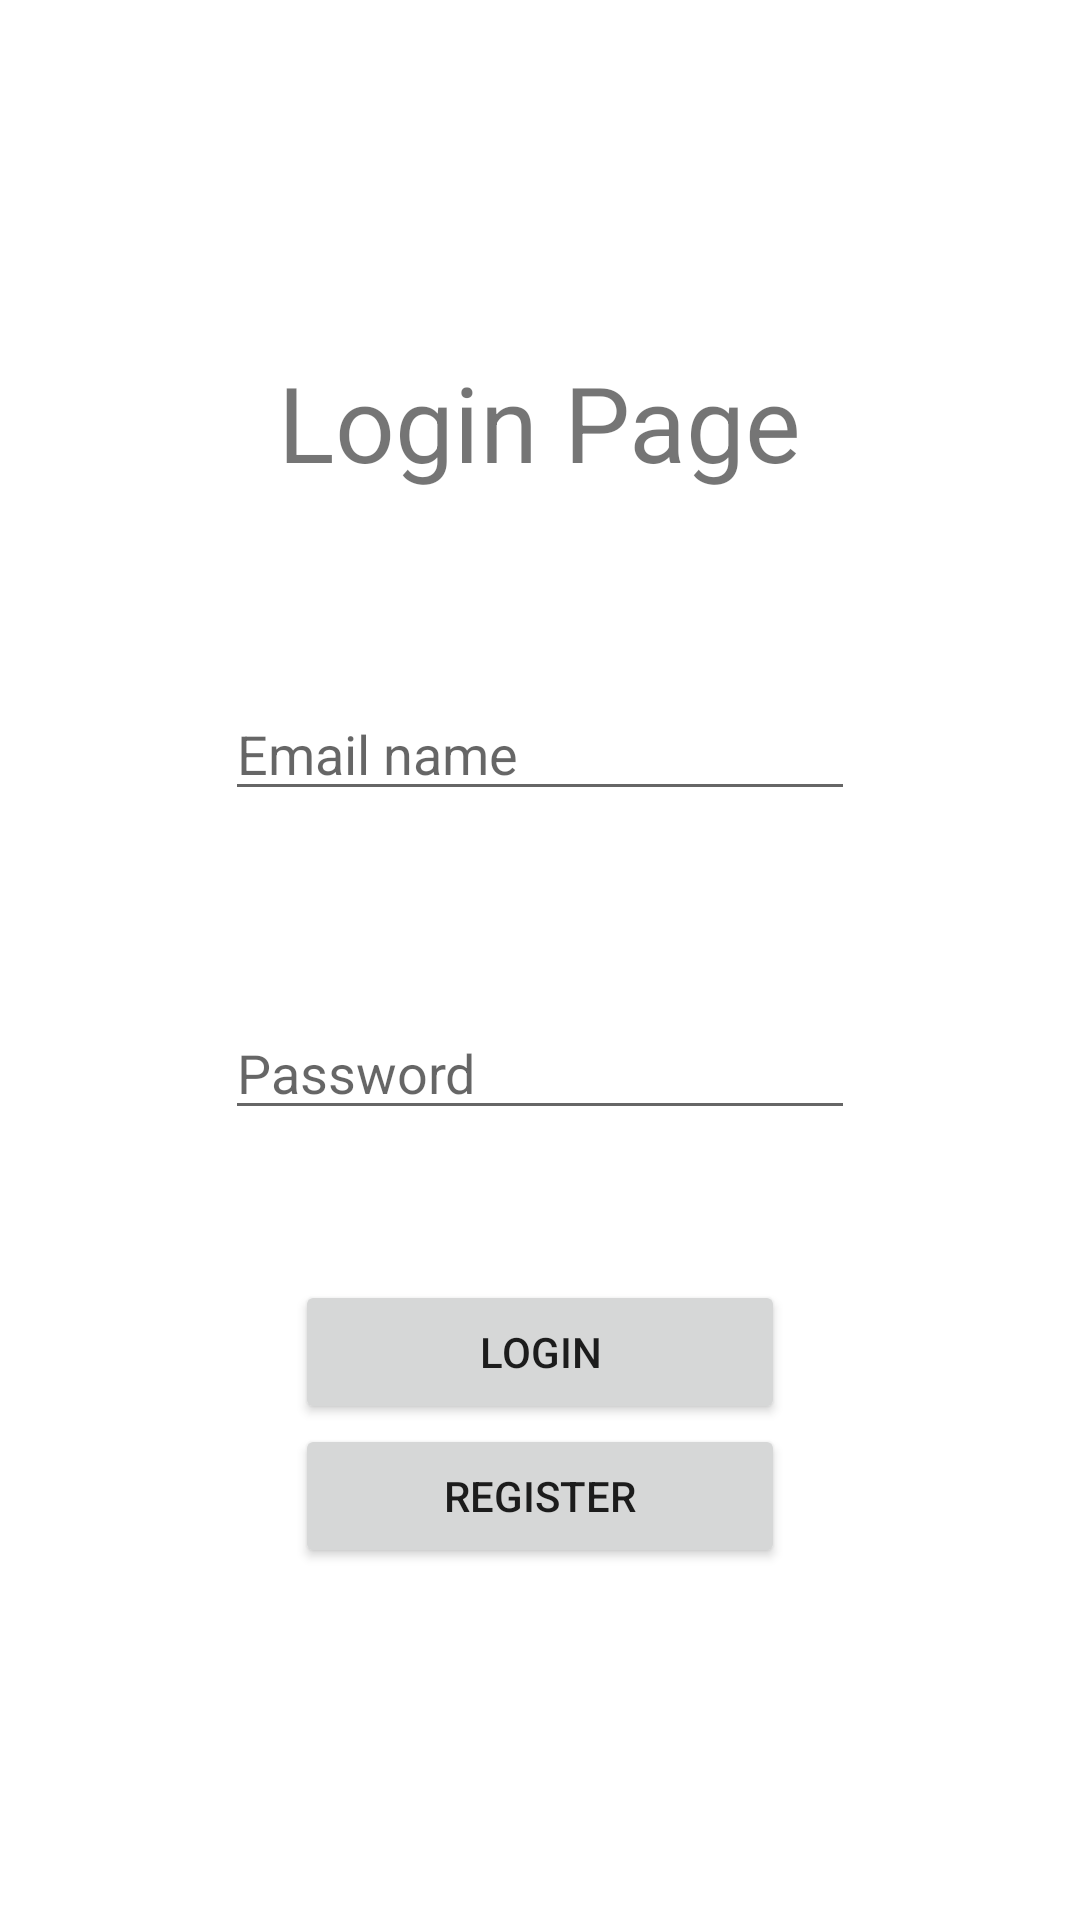

Write the Android layout XML for this screen, with the resource values it uses.
<!-- AndroidManifest.xml: application theme Theme.LoginSqlite -->
<!-- res/layout/activity_login.xml -->
<?xml version="1.0" encoding="utf-8"?>

<LinearLayout xmlns:android="http://schemas.android.com/apk/res/android"
    xmlns:app="http://schemas.android.com/apk/res-auto"
    xmlns:tools="http://schemas.android.com/tools"
    android:layout_width="match_parent"
    android:layout_height="match_parent"
    android:orientation="vertical"
    android:gravity="center"
    tools:context=".MainActivity">

    <TextView
        android:layout_width="wrap_content"
        android:layout_height="wrap_content"
        android:text="Login Page"
        android:textSize="35dp"
        android:gravity="top"/>

    <EditText
        android:id="@+id/et_username"
        android:layout_width="wrap_content"
        android:layout_height="wrap_content"
        android:layout_alignParentTop="true"
        android:layout_centerHorizontal="true"
        android:layout_marginTop="65dp"
        android:ems="10"
        android:inputType="text"
        android:hint="Email name" />


    <EditText
        android:id="@+id/et_password"
        android:layout_width="wrap_content"
        android:layout_height="wrap_content"
        android:layout_centerHorizontal="true"
        android:layout_marginTop="65dp"
        android:ems="10"
        android:layout_below="@+id/et_username"
        android:inputType="textPassword"
        android:hint="Password"/>

     <Button
        android:id="@+id/btn_login"
        android:layout_width="wrap_content"
        android:layout_height="wrap_content"
        android:layout_centerHorizontal="true"
        android:layout_marginTop="50dp"
        android:ems="10"
        android:text="Login"
        android:layout_alignParentBottom="true"/>

    <Button
        android:id="@+id/btn_register"
        android:layout_width="wrap_content"
        android:layout_height="wrap_content"
        android:layout_centerHorizontal="true"
        android:ems="10"
        android:text="Register"
        android:layout_below="@+id/et_cpassword" />




</LinearLayout>
<!-- resources referenced by this layout -->
<resources>
  <style name="Theme.LoginSqlite" parent="Theme.MaterialComponents.DayNight.DarkActionBar">
          
          <item name="colorPrimary">@color/purple_500</item>
          <item name="colorPrimaryVariant">@color/purple_700</item>
          <item name="colorOnPrimary">@color/white</item>
          
          <item name="colorSecondary">@color/teal_200</item>
          <item name="colorSecondaryVariant">@color/teal_700</item>
          <item name="colorOnSecondary">@color/black</item>
          
          <item name="android:statusBarColor" tools:targetApi="l">?attr/colorPrimaryVariant</item>
          
      </style>
  <!-- not gathered from this repository: default colours our renderer supplied (Android Studio template values) -->
  <color name="purple_500">#FF6200EE</color>
  <color name="purple_700">#FF3700B3</color>
  <color name="teal_200">#FF03DAC5</color>
  <color name="teal_700">#FF018786</color>
  <color name="black">#FF000000</color>
  <color name="white">#FFFFFFFF</color>
</resources>
